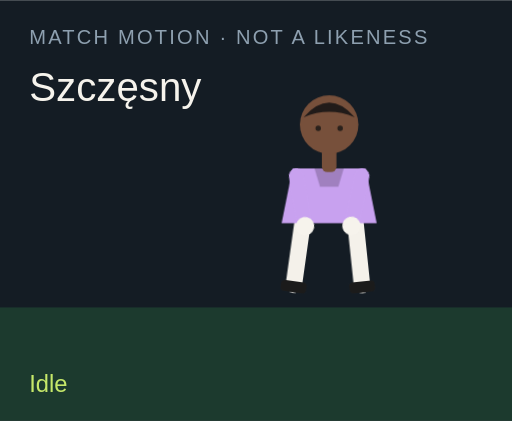
t = 0.00 s
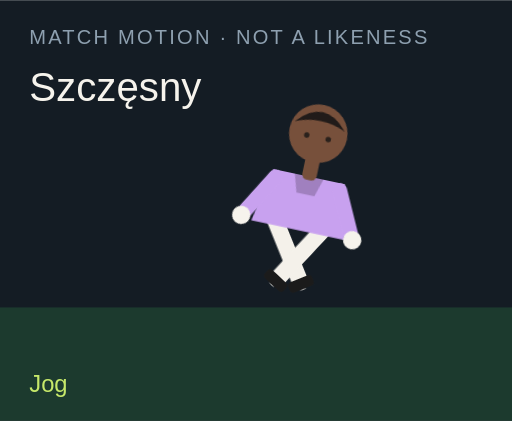
t = 1.50 s
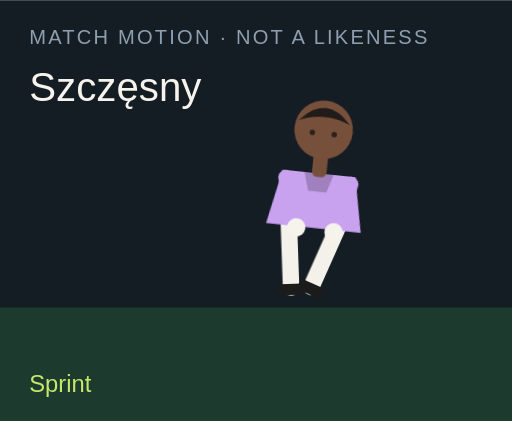
t = 3.00 s
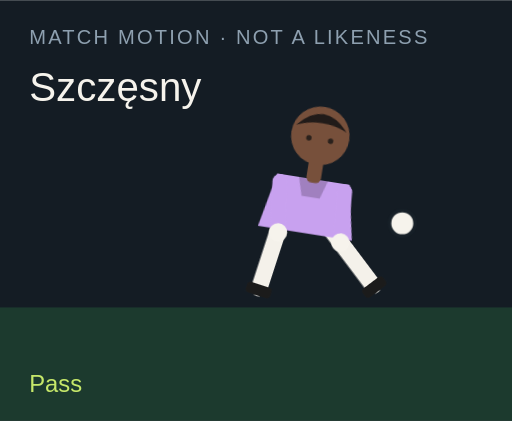
t = 4.50 s
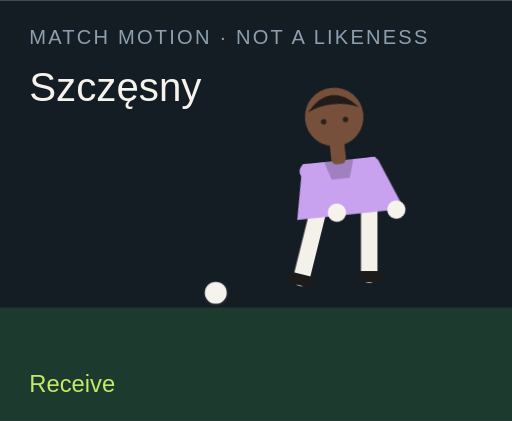
t = 6.00 s
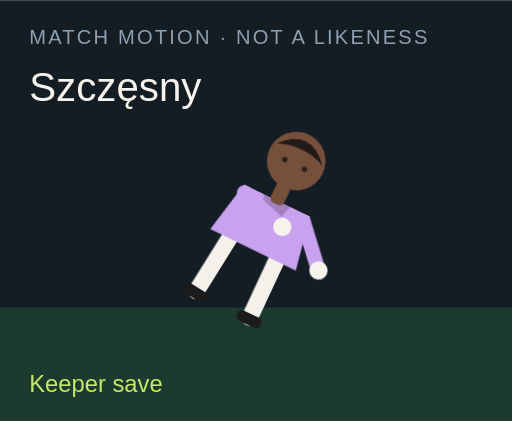
t = 7.50 s

The animated SVG that drew these frames (rendered in a browser with its animation timeline set to each time). Animation: 18 CSS @keyframes rules; one cycle of 9.00 s, repeats indefinitely.

<?xml version="1.0" encoding="UTF-8"?>
<svg xmlns="http://www.w3.org/2000/svg" viewBox="0 0 280 230" role="img">
  <style>@media (prefers-reduced-motion: reduce){animate,animateTransform{display:none}}</style>
  <rect width="280" height="230" fill="#141c24"/>
  <rect y="168" width="280" height="62" fill="#1c3a2e"/>
  <text x="16" y="24" fill="#8ea0b0" font-family="Arial,sans-serif" font-size="11" letter-spacing="1.2">MATCH MOTION · NOT A LIKENESS</text>
  <text x="16" y="55" fill="#f6f3ec" font-family="Impact,sans-serif" font-size="22">Szczęsny</text>
  <circle r="7" fill="#f6f3ec" stroke="#172028" stroke-width="2" id="motion-38216" cx="150" cy="160" opacity="0">
    
    
    
  </circle>
  <g transform="translate(132 40)">
    <g id="motion-38238" transform="rotate(0 48 90)">
      
      <g id="motion-38240" transform="translate(0 0)">
        
        <g transform="translate(34 78)"><g id="motion-38242" transform="rotate(8)"><path d="M0 0 V38" stroke="#f4f1ea" stroke-width="9" stroke-linecap="round"/><rect x="-7" y="36" width="14" height="6" rx="2" fill="#1b1b1b"/></g></g>
        <g transform="translate(62 78)"><g id="motion-38244" transform="rotate(-6)"><path d="M0 0 V38" stroke="#f4f1ea" stroke-width="9" stroke-linecap="round"/><rect x="-7" y="36" width="14" height="6" rx="2" fill="#1b1b1b"/></g></g>
        <path d="M28 52 h40 l6 30 H22 Z" fill="#c8a1ef"/>
        <path d="M40 52 h16 l-3 10 H43 Z" fill="#000" opacity=".2"/>
        <g transform="translate(30 56)"><g id="motion-38246" transform="rotate(-10)"><path d="M0 0 V28" stroke="#c8a1ef" stroke-width="8" stroke-linecap="round"/><circle cx="0" cy="28" r="5" fill="#f6f3ec"/></g></g>
        <g transform="translate(66 56)"><g id="motion-38248" transform="rotate(12)"><path d="M0 0 V28" stroke="#c8a1ef" stroke-width="8" stroke-linecap="round"/><circle cx="0" cy="28" r="5" fill="#f6f3ec"/></g></g>
        <rect x="44" y="40" width="8" height="14" rx="3" fill="#77503b"/>
        <circle cx="48" cy="28" r="16" fill="#77503b"/>
        <path d="M34 24 Q48 8 62 24 Q48 18 34 24" fill="#211b19"/>
        <circle cx="42" cy="30" r="1.5" fill="#2a211c"/><circle cx="54" cy="30" r="1.5" fill="#2a211c"/>
      </g>
    </g>
  </g>
  <text x="16" y="214" fill="#c6e86a" font-family="Arial,sans-serif" font-size="13" opacity="1" id="motion-38220">Idle</text><text x="16" y="214" fill="#c6e86a" font-family="Arial,sans-serif" font-size="13" opacity="0" id="motion-38222">Jog</text><text x="16" y="214" fill="#c6e86a" font-family="Arial,sans-serif" font-size="13" opacity="0" id="motion-38224">Sprint</text><text x="16" y="214" fill="#c6e86a" font-family="Arial,sans-serif" font-size="13" opacity="0" id="motion-38226">Dribble</text><text x="16" y="214" fill="#c6e86a" font-family="Arial,sans-serif" font-size="13" opacity="0" id="motion-38228">Pass</text><text x="16" y="214" fill="#c6e86a" font-family="Arial,sans-serif" font-size="13" opacity="0" id="motion-38230">Shoot</text><text x="16" y="214" fill="#c6e86a" font-family="Arial,sans-serif" font-size="13" opacity="0" id="motion-38232">Receive</text><text x="16" y="214" fill="#c6e86a" font-family="Arial,sans-serif" font-size="13" opacity="0" id="motion-38234">Keeper save</text><text x="16" y="214" fill="#c6e86a" font-family="Arial,sans-serif" font-size="13" opacity="0" id="motion-38236">Gloves up</text>
<style>@keyframes track-38217{0%{cx:150px}11.1%{cx:156px}22.2%{cx:164px}33.300000000000004%{cx:142px}44.4%{cx:190px}55.60000000000001%{cx:250px}66.7%{cx:118px}77.8%{cx:150px}88.9%{cx:150px}100%{cx:150px}}@keyframes track-38218{0%{cy:160px}11.1%{cy:158px}22.2%{cy:154px}33.300000000000004%{cy:156px}44.4%{cy:148px}55.60000000000001%{cy:96px}66.7%{cy:160px}77.8%{cy:160px}88.9%{cy:160px}100%{cy:160px}}@keyframes track-38219{0%{opacity:0}11.1%{opacity:0}22.2%{opacity:0}33.300000000000004%{opacity:1}44.4%{opacity:1}55.60000000000001%{opacity:1}66.7%{opacity:1}77.8%{opacity:0}88.9%{opacity:0}100%{opacity:0}}@keyframes track-38221{0%{opacity:1}11.1%{opacity:0}22.2%{opacity:0}33.300000000000004%{opacity:0}44.4%{opacity:0}55.60000000000001%{opacity:0}66.7%{opacity:0}77.8%{opacity:0}88.9%{opacity:0}100%{opacity:1}}@keyframes track-38223{0%{opacity:0}11.1%{opacity:1}22.2%{opacity:0}33.300000000000004%{opacity:0}44.4%{opacity:0}55.60000000000001%{opacity:0}66.7%{opacity:0}77.8%{opacity:0}88.9%{opacity:0}100%{opacity:0}}@keyframes track-38225{0%{opacity:0}11.1%{opacity:0}22.2%{opacity:1}33.300000000000004%{opacity:0}44.4%{opacity:0}55.60000000000001%{opacity:0}66.7%{opacity:0}77.8%{opacity:0}88.9%{opacity:0}100%{opacity:0}}@keyframes track-38227{0%{opacity:0}11.1%{opacity:0}22.2%{opacity:0}33.300000000000004%{opacity:1}44.4%{opacity:0}55.60000000000001%{opacity:0}66.7%{opacity:0}77.8%{opacity:0}88.9%{opacity:0}100%{opacity:0}}@keyframes track-38229{0%{opacity:0}11.1%{opacity:0}22.2%{opacity:0}33.300000000000004%{opacity:0}44.4%{opacity:1}55.60000000000001%{opacity:0}66.7%{opacity:0}77.8%{opacity:0}88.9%{opacity:0}100%{opacity:0}}@keyframes track-38231{0%{opacity:0}11.1%{opacity:0}22.2%{opacity:0}33.300000000000004%{opacity:0}44.4%{opacity:0}55.60000000000001%{opacity:1}66.7%{opacity:0}77.8%{opacity:0}88.9%{opacity:0}100%{opacity:0}}@keyframes track-38233{0%{opacity:0}11.1%{opacity:0}22.2%{opacity:0}33.300000000000004%{opacity:0}44.4%{opacity:0}55.60000000000001%{opacity:0}66.7%{opacity:1}77.8%{opacity:0}88.9%{opacity:0}100%{opacity:0}}@keyframes track-38235{0%{opacity:0}11.1%{opacity:0}22.2%{opacity:0}33.300000000000004%{opacity:0}44.4%{opacity:0}55.60000000000001%{opacity:0}66.7%{opacity:0}77.8%{opacity:1}88.9%{opacity:0}100%{opacity:0}}@keyframes track-38237{0%{opacity:0}11.1%{opacity:0}22.2%{opacity:0}33.300000000000004%{opacity:0}44.4%{opacity:0}55.60000000000001%{opacity:0}66.7%{opacity:0}77.8%{opacity:0}88.9%{opacity:1}100%{opacity:0}}@keyframes track-38239{0%{transform:rotate(0deg)}11.1%{transform:rotate(8deg)}22.2%{transform:rotate(16deg)}33.300000000000004%{transform:rotate(6deg)}44.4%{transform:rotate(4deg)}55.60000000000001%{transform:rotate(14deg)}66.7%{transform:rotate(-6deg)}77.8%{transform:rotate(52deg)}88.9%{transform:rotate(0deg)}100%{transform:rotate(0deg)}}@keyframes track-38241{0%{transform:translate(0px,0px)}11.1%{transform:translate(0px,-3px)}22.2%{transform:translate(0px,-6px)}33.300000000000004%{transform:translate(0px,-2px)}44.4%{transform:translate(0px,2px)}55.60000000000001%{transform:translate(0px,-4px)}66.7%{transform:translate(0px,1px)}77.8%{transform:translate(0px,16px)}88.9%{transform:translate(0px,-12px)}100%{transform:translate(0px,0px)}}@keyframes track-38243{0%{transform:rotate(8deg)}11.1%{transform:rotate(-26deg)}22.2%{transform:rotate(-42deg)}33.300000000000004%{transform:rotate(-8deg)}44.4%{transform:rotate(6deg)}55.60000000000001%{transform:rotate(12deg)}66.7%{transform:rotate(20deg)}77.8%{transform:rotate(18deg)}88.9%{transform:rotate(-6deg)}100%{transform:rotate(8deg)}}@keyframes track-38245{0%{transform:rotate(-6deg)}11.1%{transform:rotate(24deg)}22.2%{transform:rotate(38deg)}33.300000000000004%{transform:rotate(18deg)}44.4%{transform:rotate(-38deg)}55.60000000000001%{transform:rotate(-54deg)}66.7%{transform:rotate(6deg)}77.8%{transform:rotate(-8deg)}88.9%{transform:rotate(6deg)}100%{transform:rotate(-6deg)}}@keyframes track-38247{0%{transform:rotate(-10deg)}11.1%{transform:rotate(24deg)}22.2%{transform:rotate(36deg)}33.300000000000004%{transform:rotate(-18deg)}44.4%{transform:rotate(10deg)}55.60000000000001%{transform:rotate(-24deg)}66.7%{transform:rotate(-30deg)}77.8%{transform:rotate(-70deg)}88.9%{transform:rotate(-78deg)}100%{transform:rotate(-10deg)}}@keyframes track-38249{0%{transform:rotate(12deg)}11.1%{transform:rotate(-20deg)}22.2%{transform:rotate(-32deg)}33.300000000000004%{transform:rotate(14deg)}44.4%{transform:rotate(-26deg)}55.60000000000001%{transform:rotate(18deg)}66.7%{transform:rotate(-22deg)}77.8%{transform:rotate(-8deg)}88.9%{transform:rotate(-78deg)}100%{transform:rotate(12deg)}}@media(prefers-reduced-motion:no-preference){#motion-38216{animation:track-38217 9s linear infinite both,track-38218 9s linear infinite both,track-38219 9s steps(1,end) infinite both}#motion-38220{animation:track-38221 9s steps(1,end) infinite both}#motion-38222{animation:track-38223 9s steps(1,end) infinite both}#motion-38224{animation:track-38225 9s steps(1,end) infinite both}#motion-38226{animation:track-38227 9s steps(1,end) infinite both}#motion-38228{animation:track-38229 9s steps(1,end) infinite both}#motion-38230{animation:track-38231 9s steps(1,end) infinite both}#motion-38232{animation:track-38233 9s steps(1,end) infinite both}#motion-38234{animation:track-38235 9s steps(1,end) infinite both}#motion-38236{animation:track-38237 9s steps(1,end) infinite both}#motion-38238{animation:track-38239 9s linear infinite both}#motion-38240{animation:track-38241 9s linear infinite both}#motion-38242{animation:track-38243 9s linear infinite both}#motion-38244{animation:track-38245 9s linear infinite both}#motion-38246{animation:track-38247 9s linear infinite both}#motion-38248{animation:track-38249 9s linear infinite both}}</style></svg>
